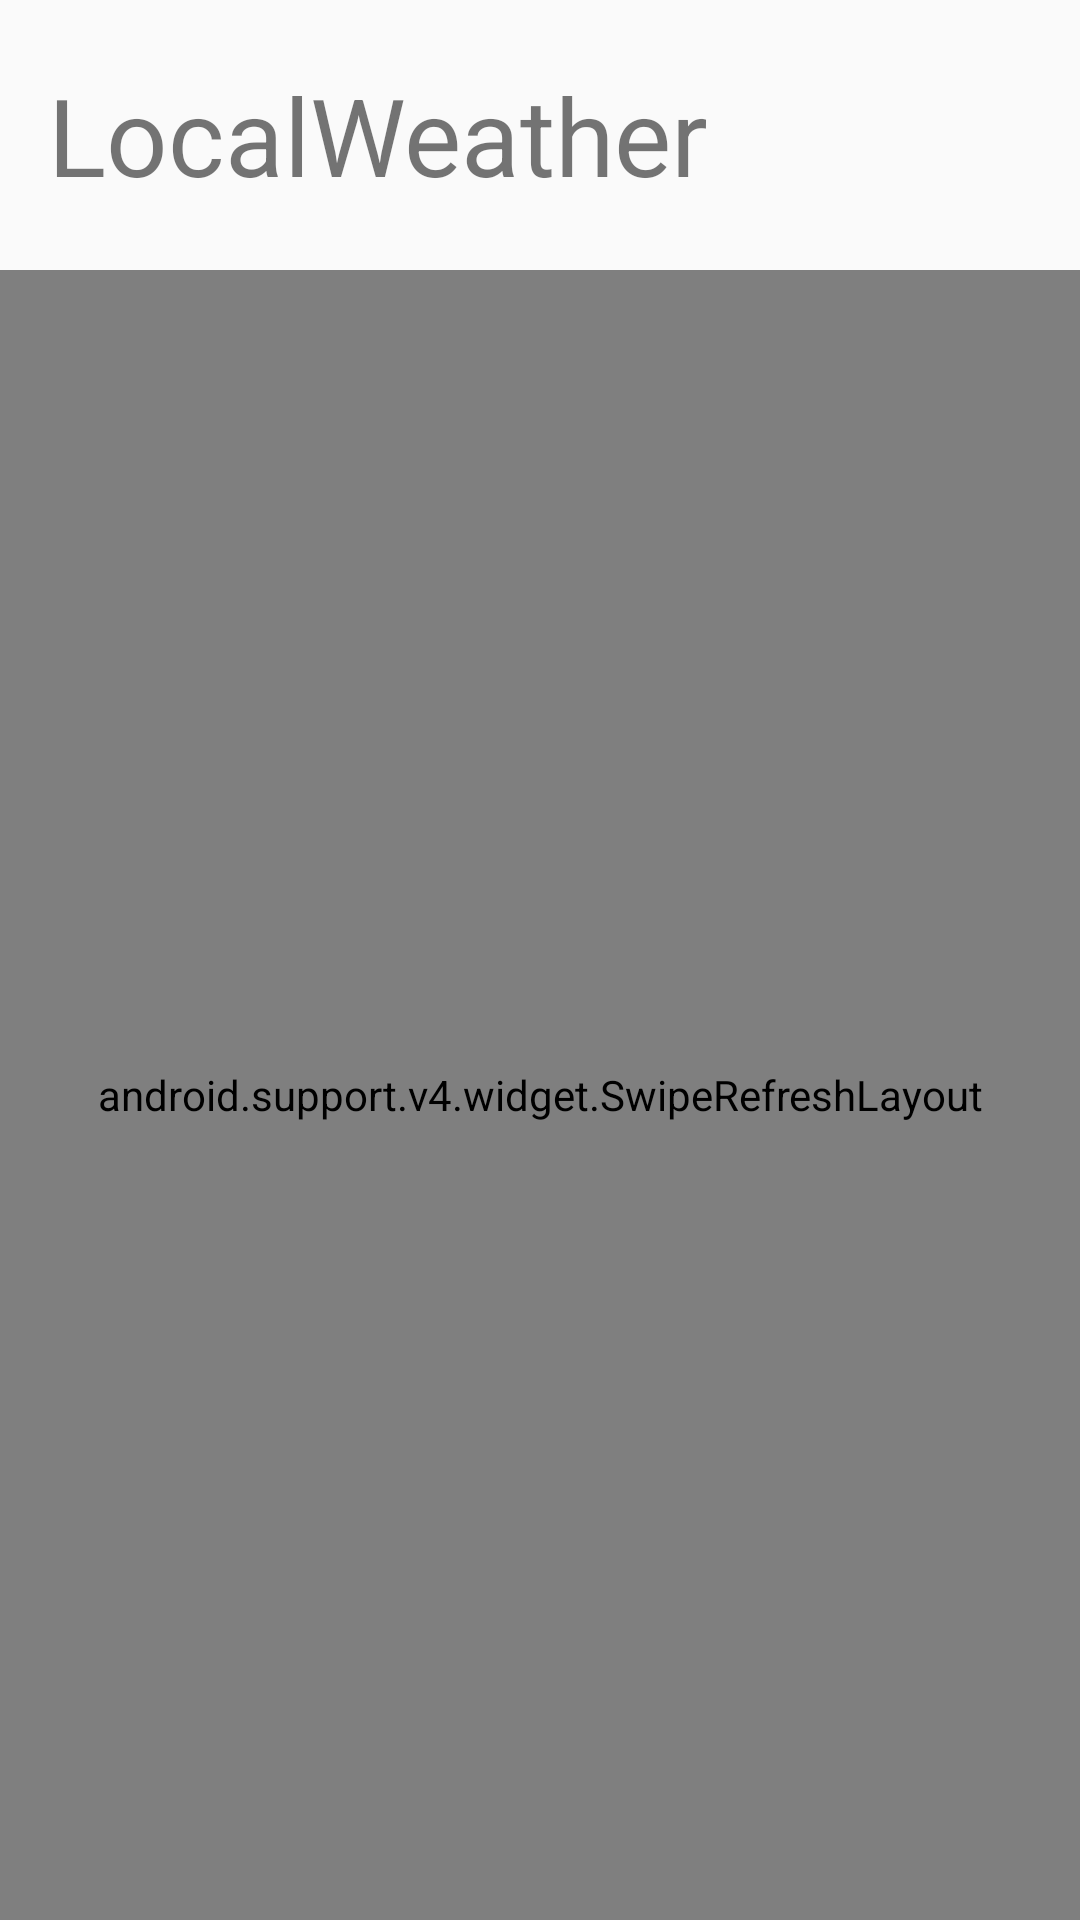

Produce the Android XML layout that renders to this screen, including the resource entries it uses.
<!-- AndroidManifest.xml: activity theme AppTheme.NoActionBar -->
<!-- res/layout/activity_main.xml -->
<?xml version="1.0" encoding="utf-8"?>
<layout
        xmlns:android="http://schemas.android.com/apk/res/android"
        xmlns:tools="http://schemas.android.com/tools"
        xmlns:app="http://schemas.android.com/apk/res-auto">

    <FrameLayout
            android:layout_width="match_parent"
            android:layout_height="match_parent"
            tools:context=".activity.MainActivity">

        <LinearLayout
                android:layout_width="match_parent"
                android:layout_height="match_parent"
                android:orientation="vertical">

            <TextView
                    android:layout_width="match_parent"
                    android:layout_height="90dp"
                    android:textSize="36sp"
                    android:gravity="center_vertical|start"
                    android:layout_marginStart="16dp"
                    android:layout_marginEnd="16dp"
                    android:text="@string/app_name"/>

            <android.support.v4.widget.SwipeRefreshLayout
                    android:layout_width="match_parent"
                    android:layout_height="match_parent"
                    android:id="@+id/swipeLayout">

                <android.support.v7.widget.RecyclerView
                        android:id="@+id/recyclerView"
                        android:layout_width="match_parent"
                        android:layout_height="match_parent">

                </android.support.v7.widget.RecyclerView>

            </android.support.v4.widget.SwipeRefreshLayout>


        </LinearLayout>

        <ProgressBar
                android:id="@+id/progressBar"
                android:layout_width="200dp"
                android:layout_height="200dp"
                android:layout_gravity="center"/>

    </FrameLayout>
</layout>
<!-- resources referenced by this layout -->
<resources>
  <string name="app_name">LocalWeather</string>
  <style name="AppTheme.NoActionBar" parent="Theme.AppCompat.Light.NoActionBar">
  
          <item name="colorPrimary">@color/colorPrimary</item>
          <item name="colorPrimaryDark">@color/colorPrimaryDark</item>
          <item name="colorAccent">@color/colorAccent</item>
  
      </style>
  <!-- not gathered from this repository: default colours our renderer supplied (Android Studio template values) -->
  <color name="colorPrimary">#FF6200EE</color>
  <color name="colorPrimaryDark">#FF3700B3</color>
  <color name="colorAccent">#FF03DAC5</color>
</resources>
